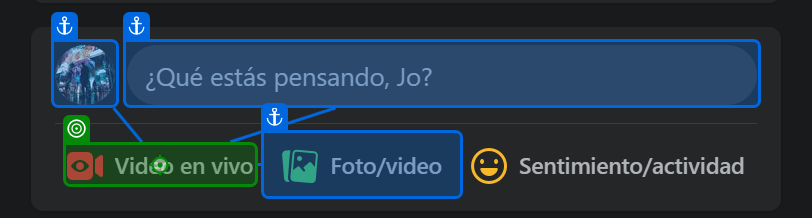
Task: Practica 1 - Junio 2023
Workflow: Main

Step 1: click

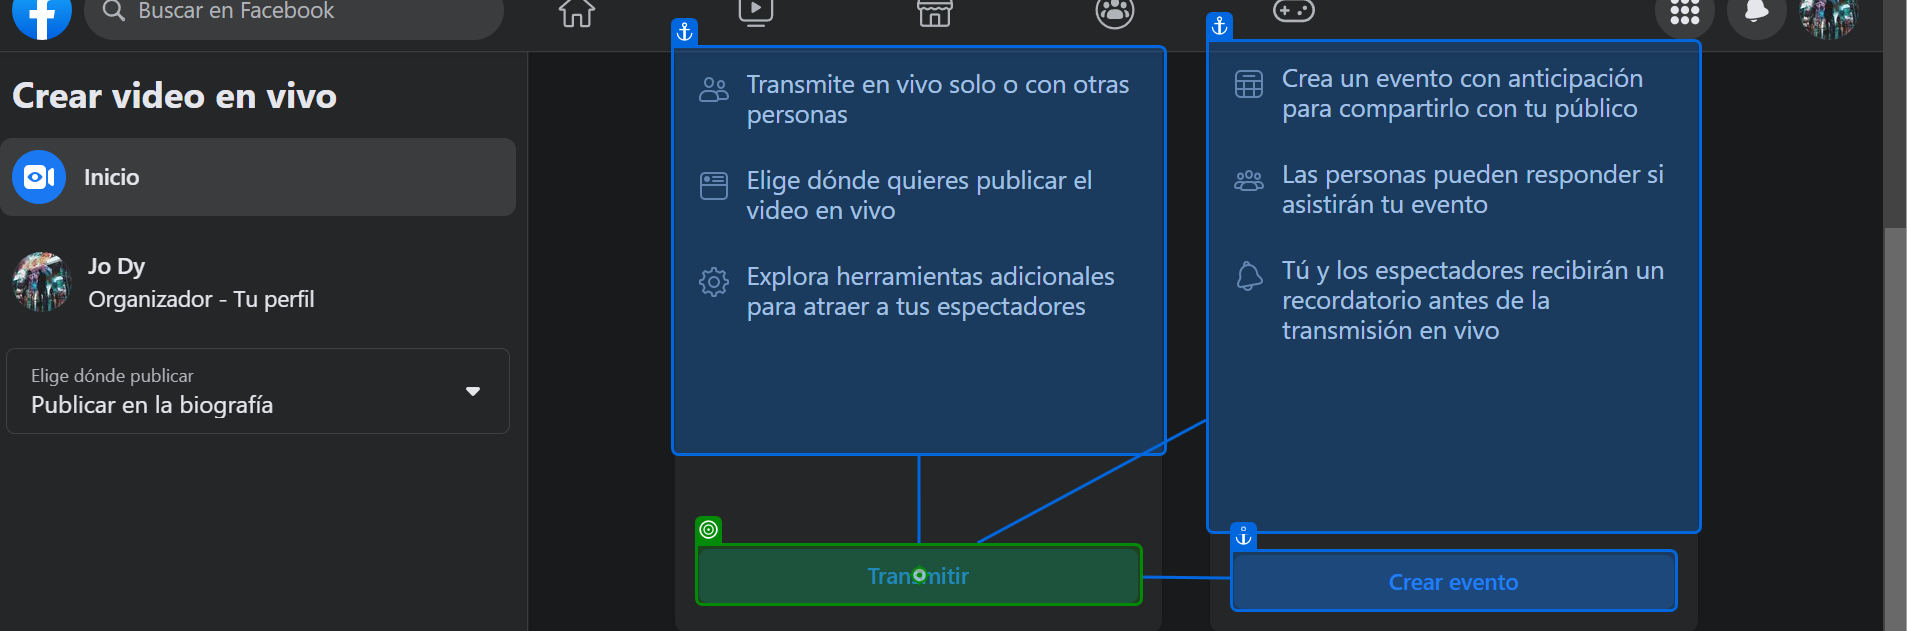
Step 2: click on 'Transmite en'

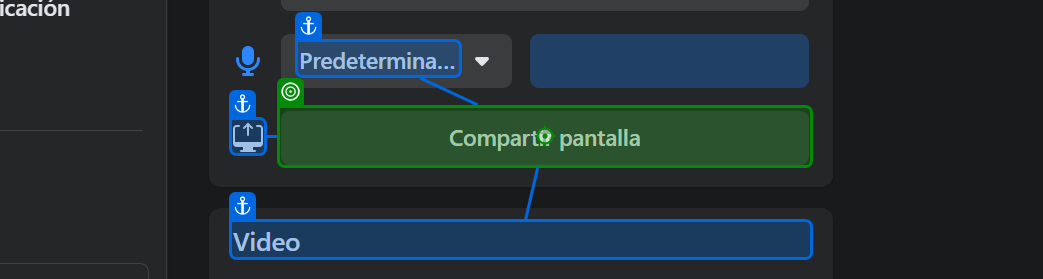
Step 3: click on 'Predeterminado -'

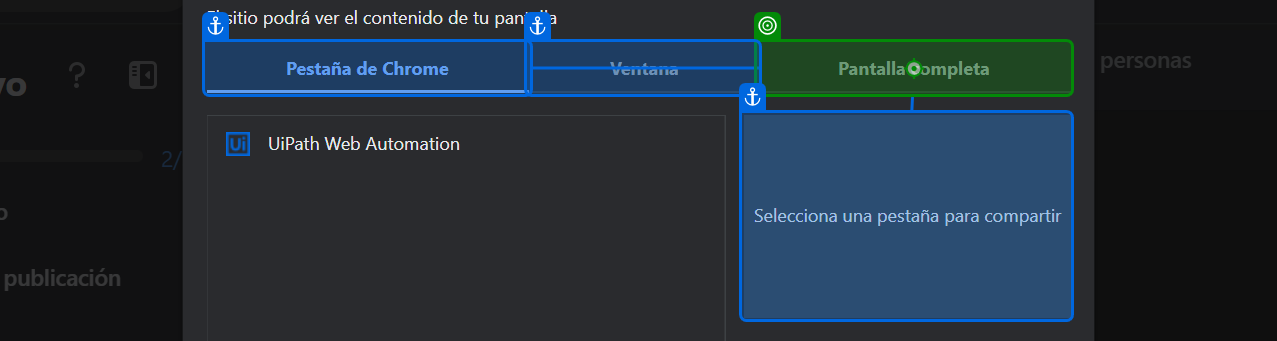
Step 4: click on 'Pantalla completa'

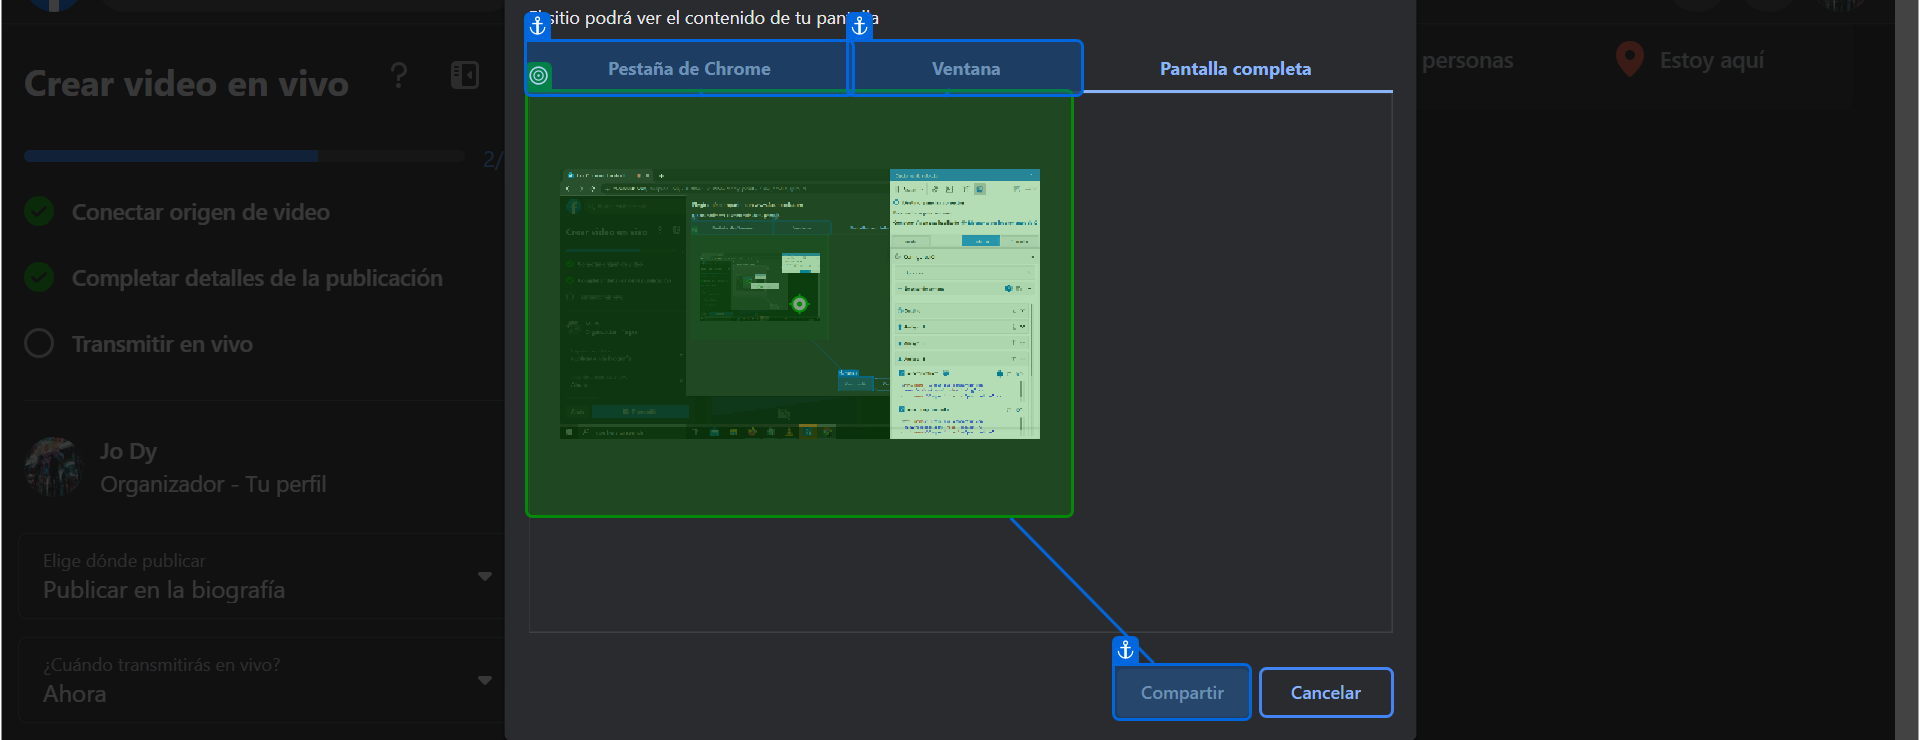
Step 5: click on 'Pantalla completa'

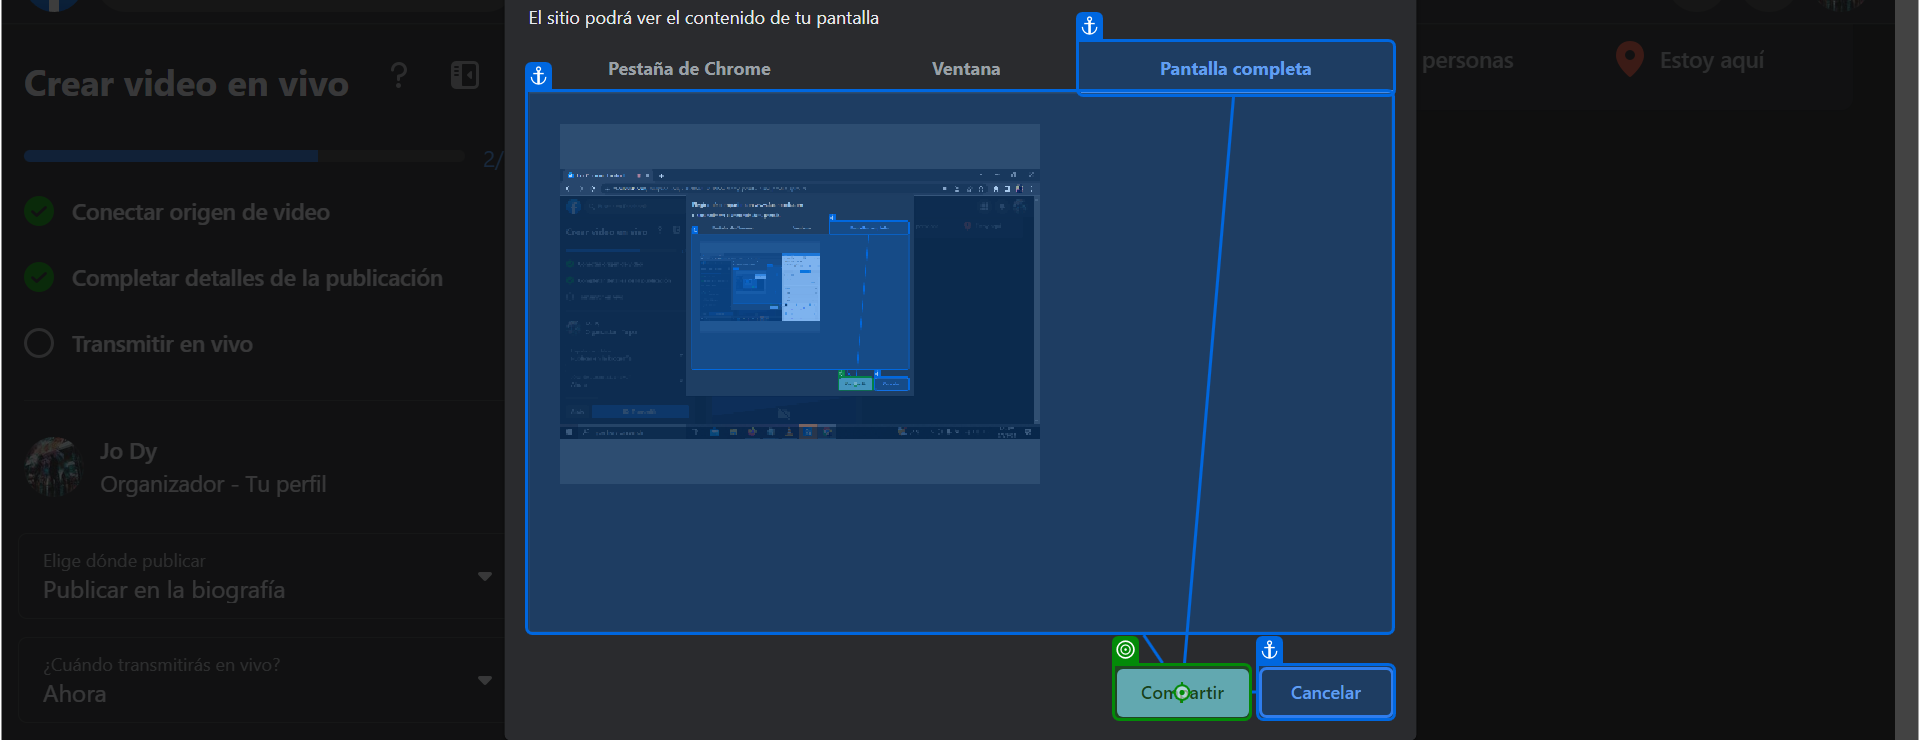
Step 6: click on 'Compartir'

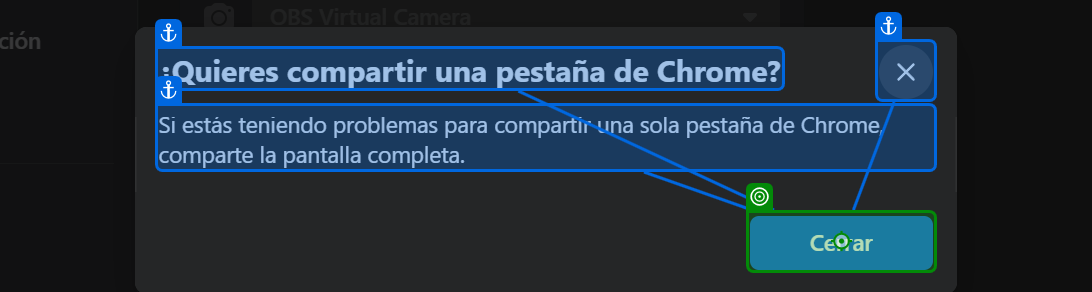
Step 7: click on 'Cerrar'

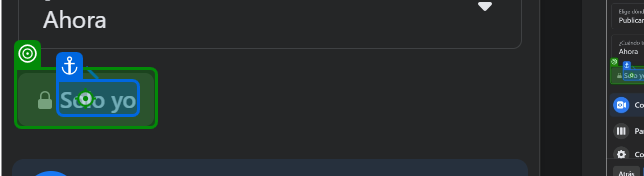
Step 8: click on 'Solo yo'

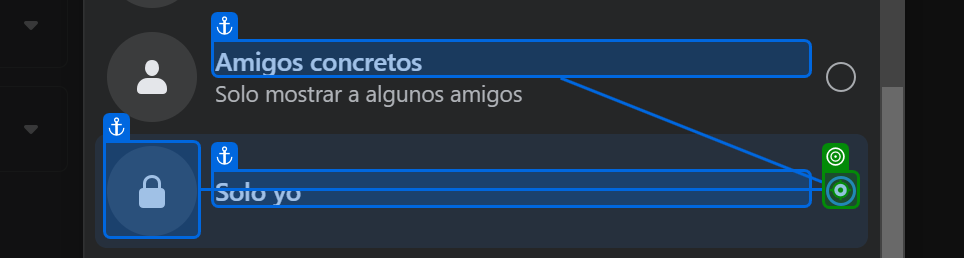
Step 9: click on 'Solo yo'

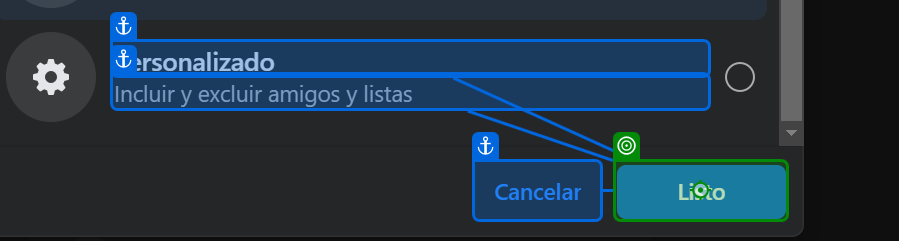
Step 10: click on 'Cancelar'

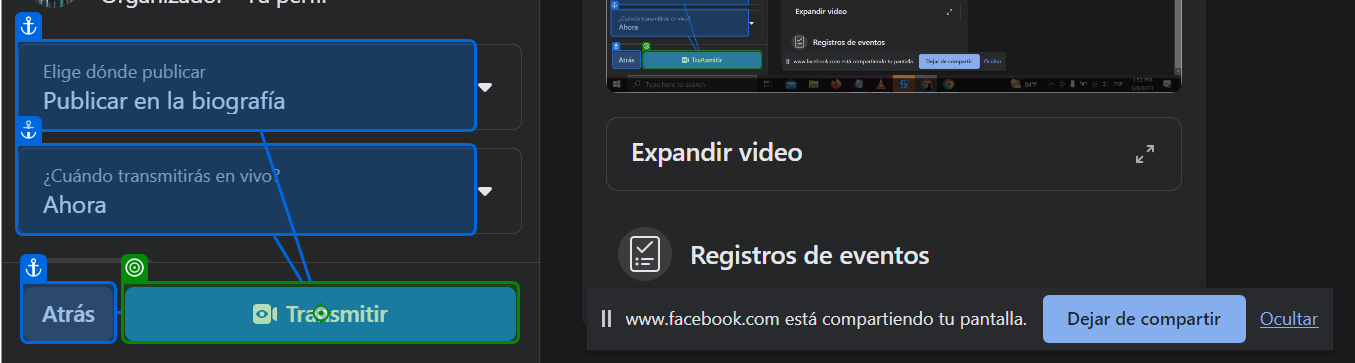
Step 11: click on 'Atrás'

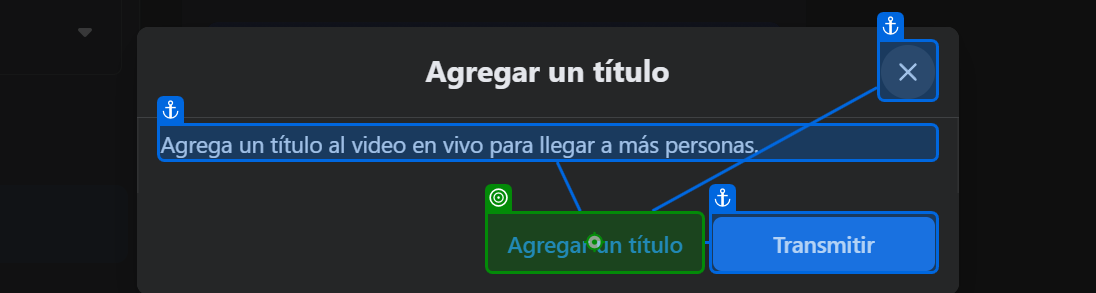
Step 12: click on 'Transmitir'

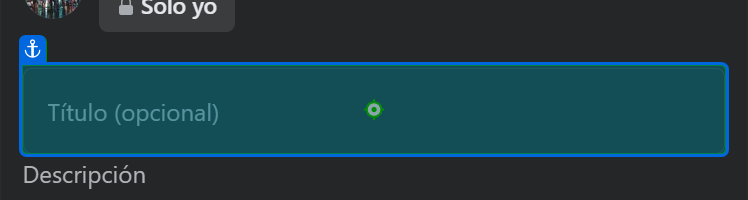
Step 13: type "Convert.ToString(DatosLeidos.ElementAt(2))" into 'Título (opcional)'

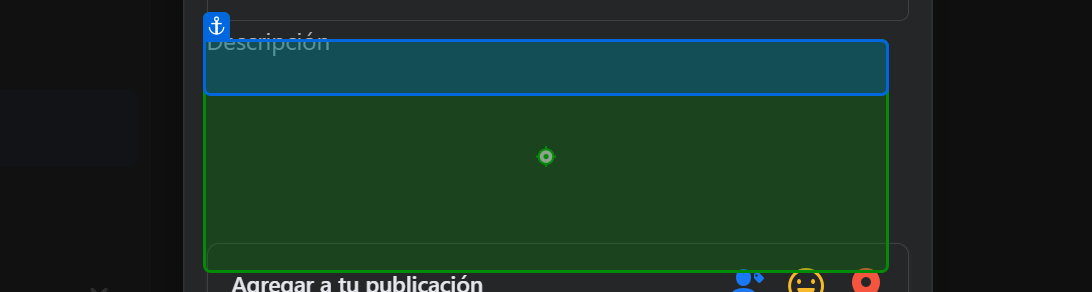
Step 14: type "Convert.ToString(DatosLeidos.ElementAt(3))"

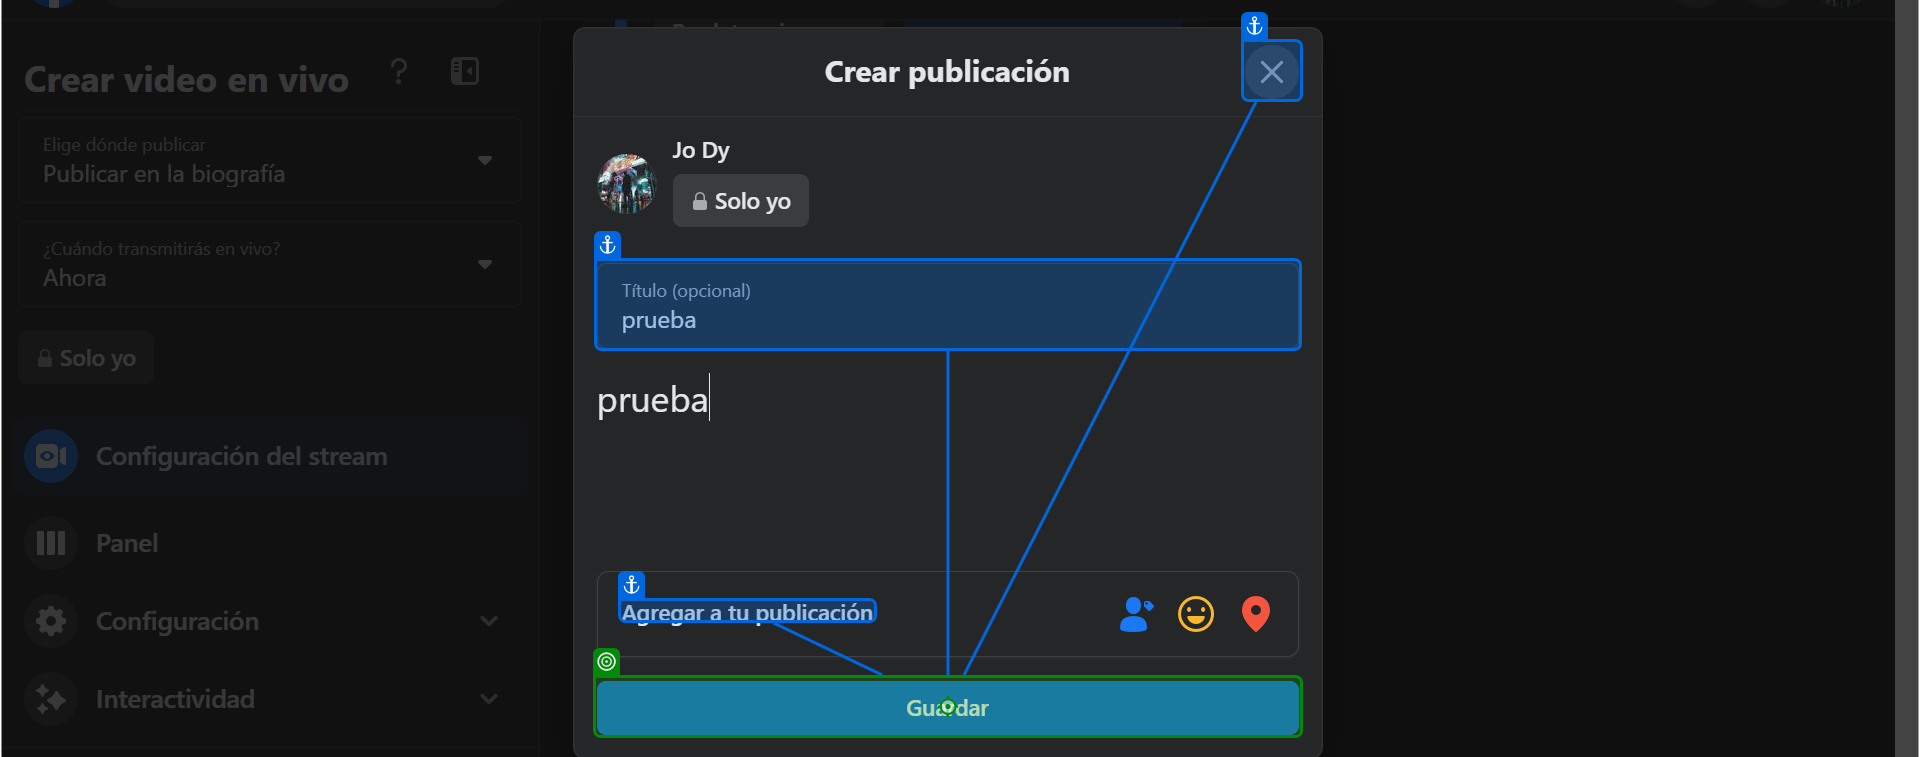
Step 15: click on 'Agregar a tu publicación'

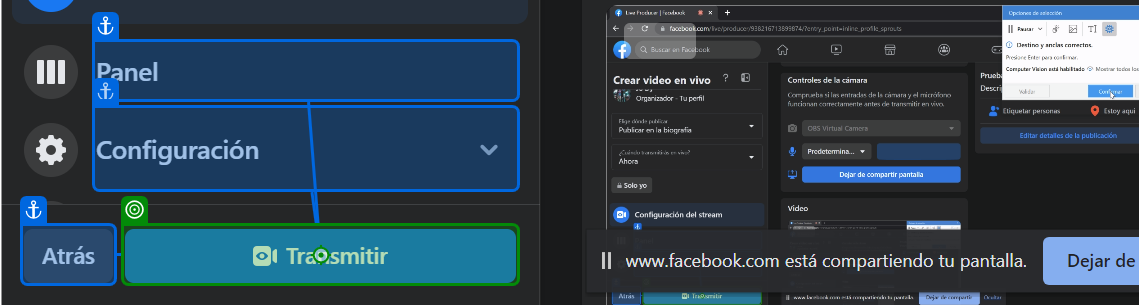
Step 16: click on 'Atrás'

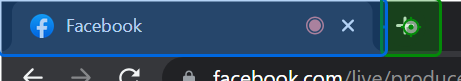
Step 17: click on 'Nueva pestaña'

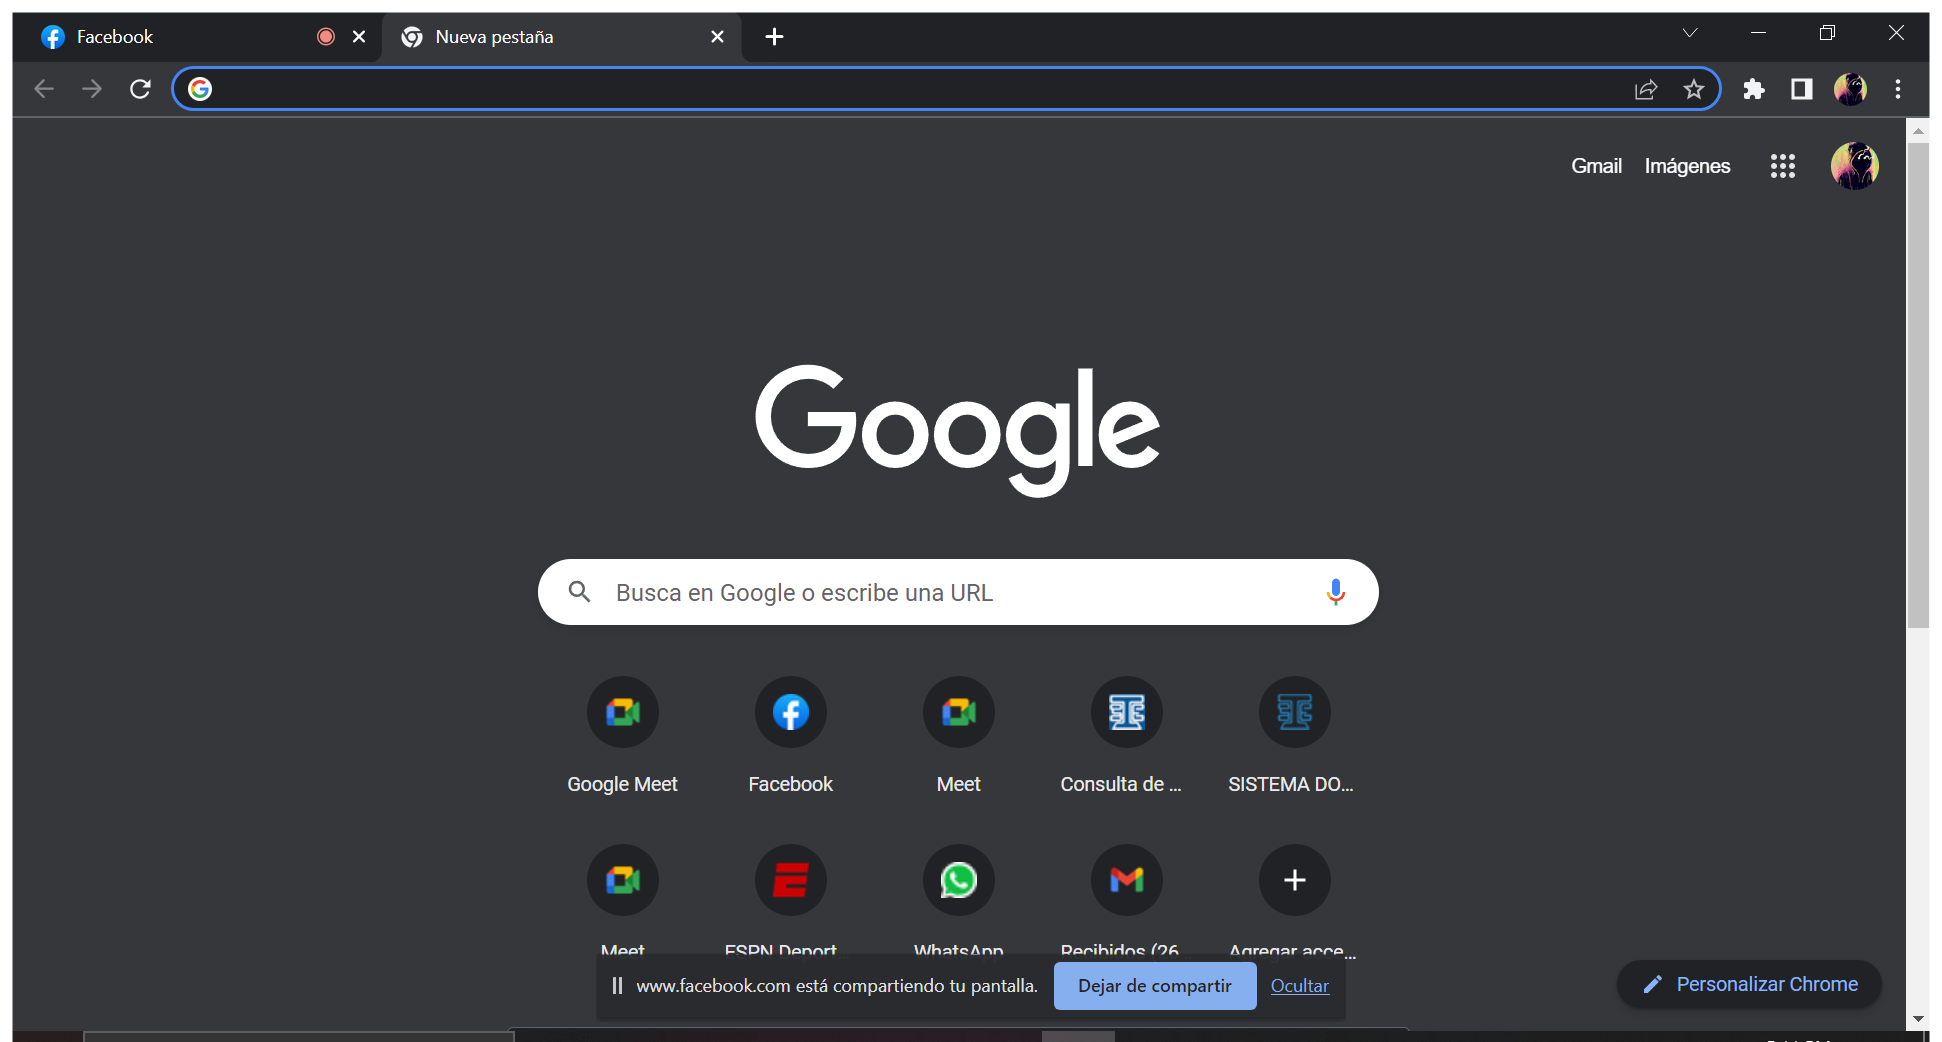
Step 18: Verificar empadronamiento in window 'Nueva pestaña' (chrome.exe)

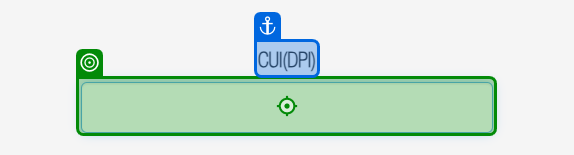
Step 19: type "Convert.ToString(DatosLeidos.ElementAt(0))" into 'CUI(DPI)'

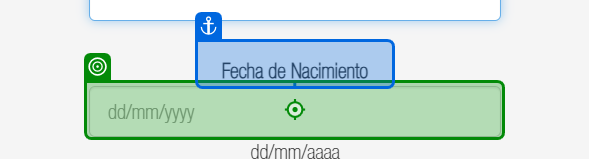
Step 20: type "Convert.ToString(DatosLeidos.ElementAt(1))" into 'Fecha de Nacimiento'

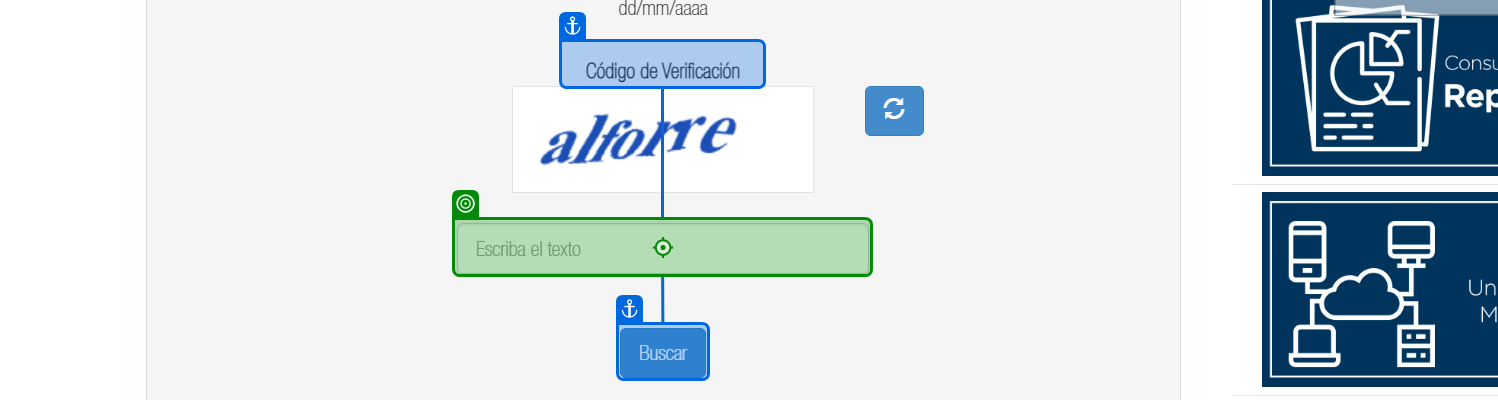
Step 21: type "Convert.ToString(captcha)" into 'INPUT captcha-form'

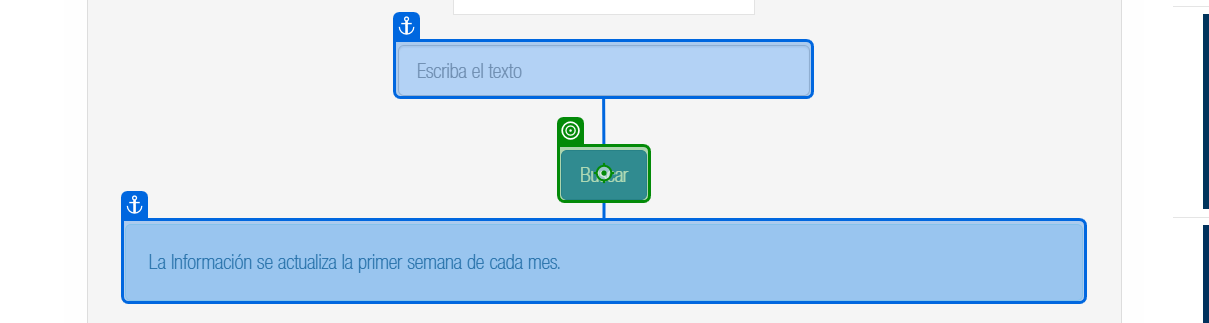
Step 22: click on 'Buscar'

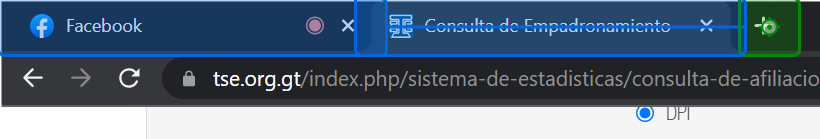
Step 23: click on 'Nueva pestaña'

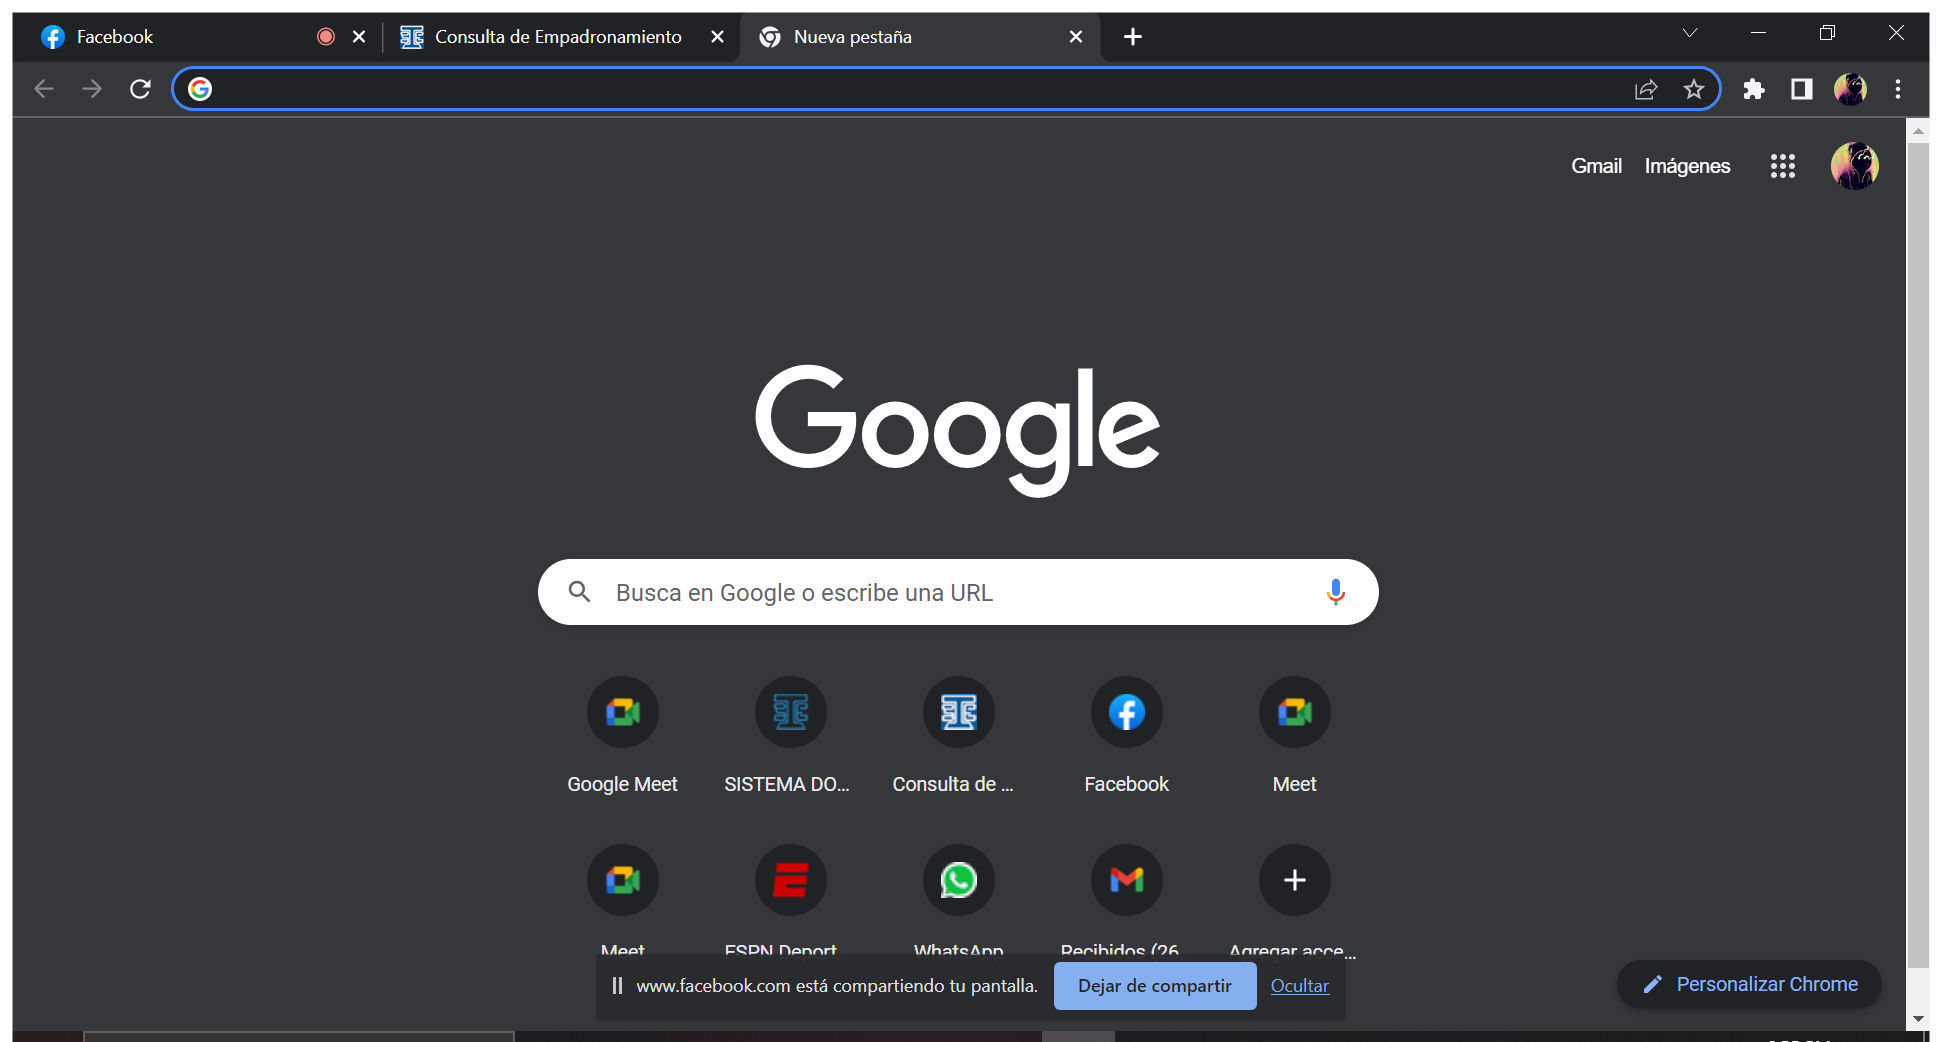
Step 24: Use Browser Chrome: Nueva pestaña in window 'Nueva pestaña' (chrome.exe)

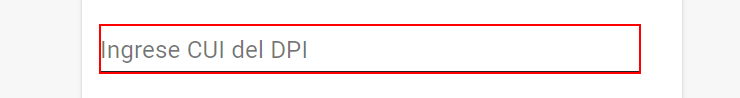
Step 25: click on the text box 'cui'

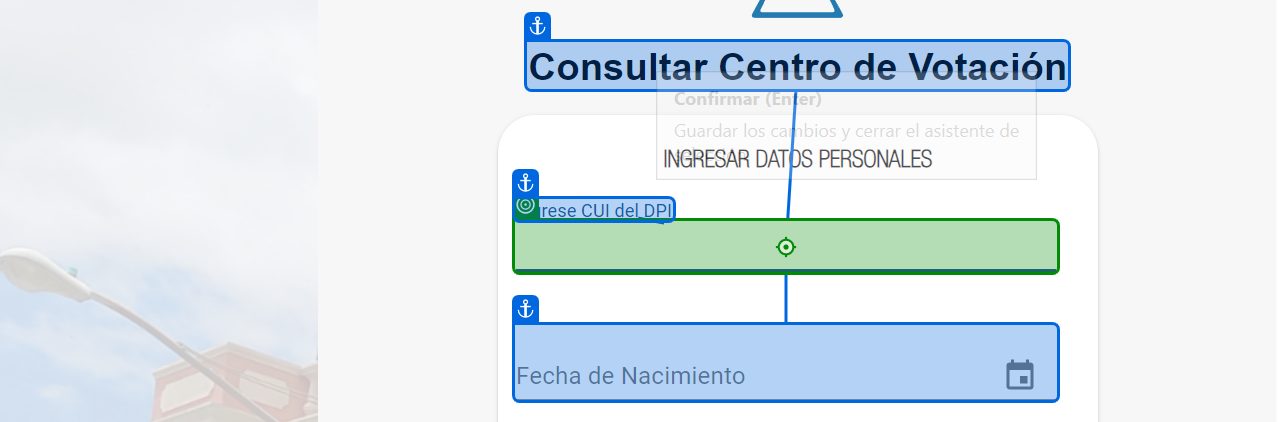
Step 26: type "Convert.ToString(DatosLeidos.ElementAt(0))" into 'Ingrese CUI del DPI'

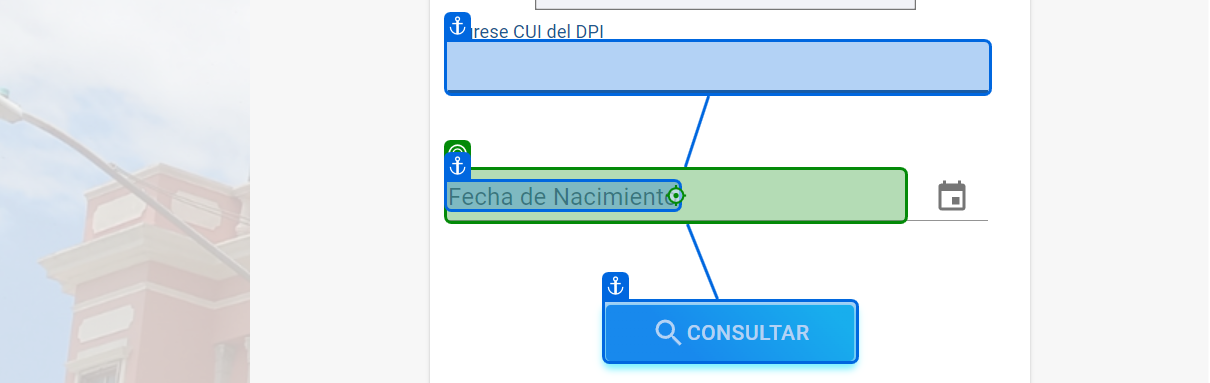
Step 27: type "Convert.ToString(DatosLeidos.ElementAt(1))" into 'Fecha de Nacimiento'

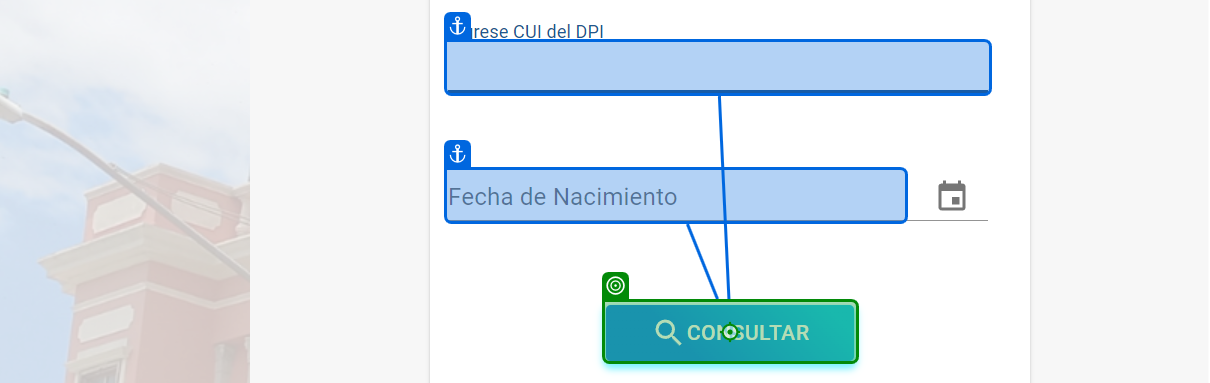
Step 28: click on 'Consultar'

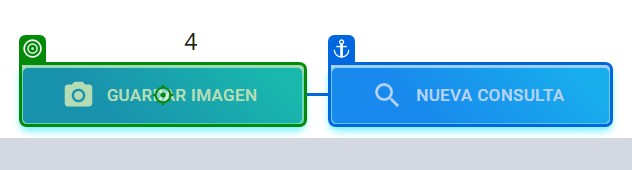
Step 29: click on 'Guardar Imagen'

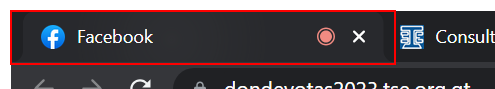
Step 30: click on the page tab 'Facebook: Se comparte el contenido del escritorio' in window 'SISTEMA DONDE VOTAS WEB - Google Chrome' (chrome.exe)

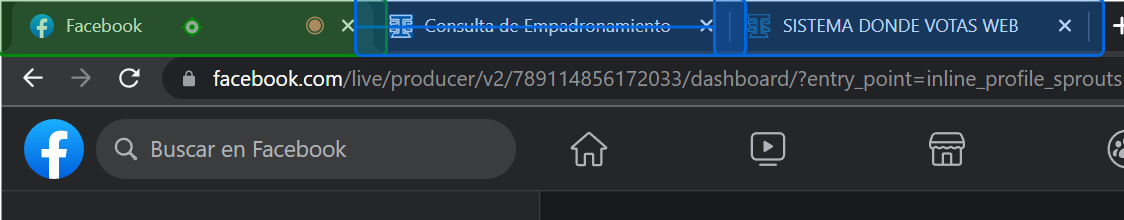
Step 31: click on 'Silenciar pestaña Cerrar'

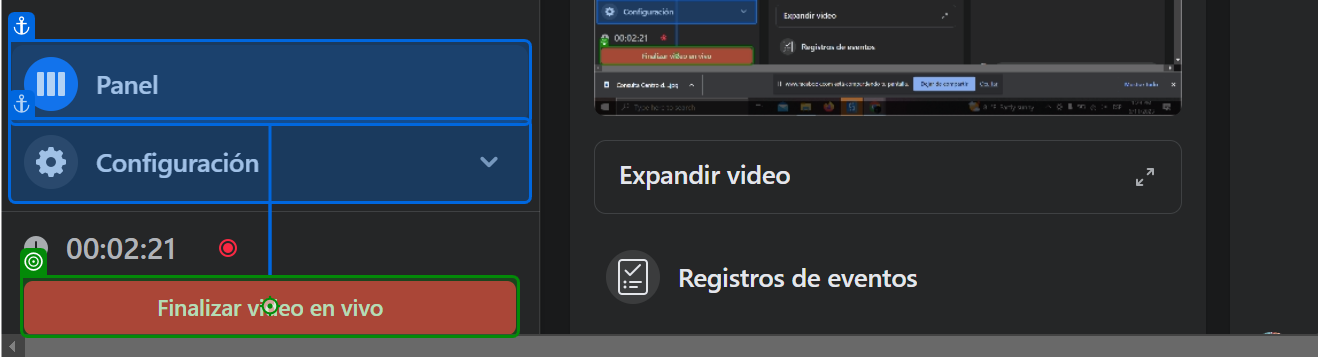
Step 32: click

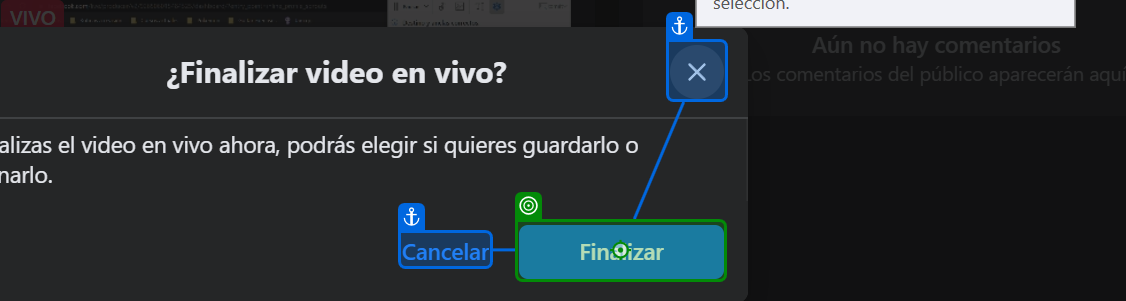
Step 33: click on 'Cancelar'